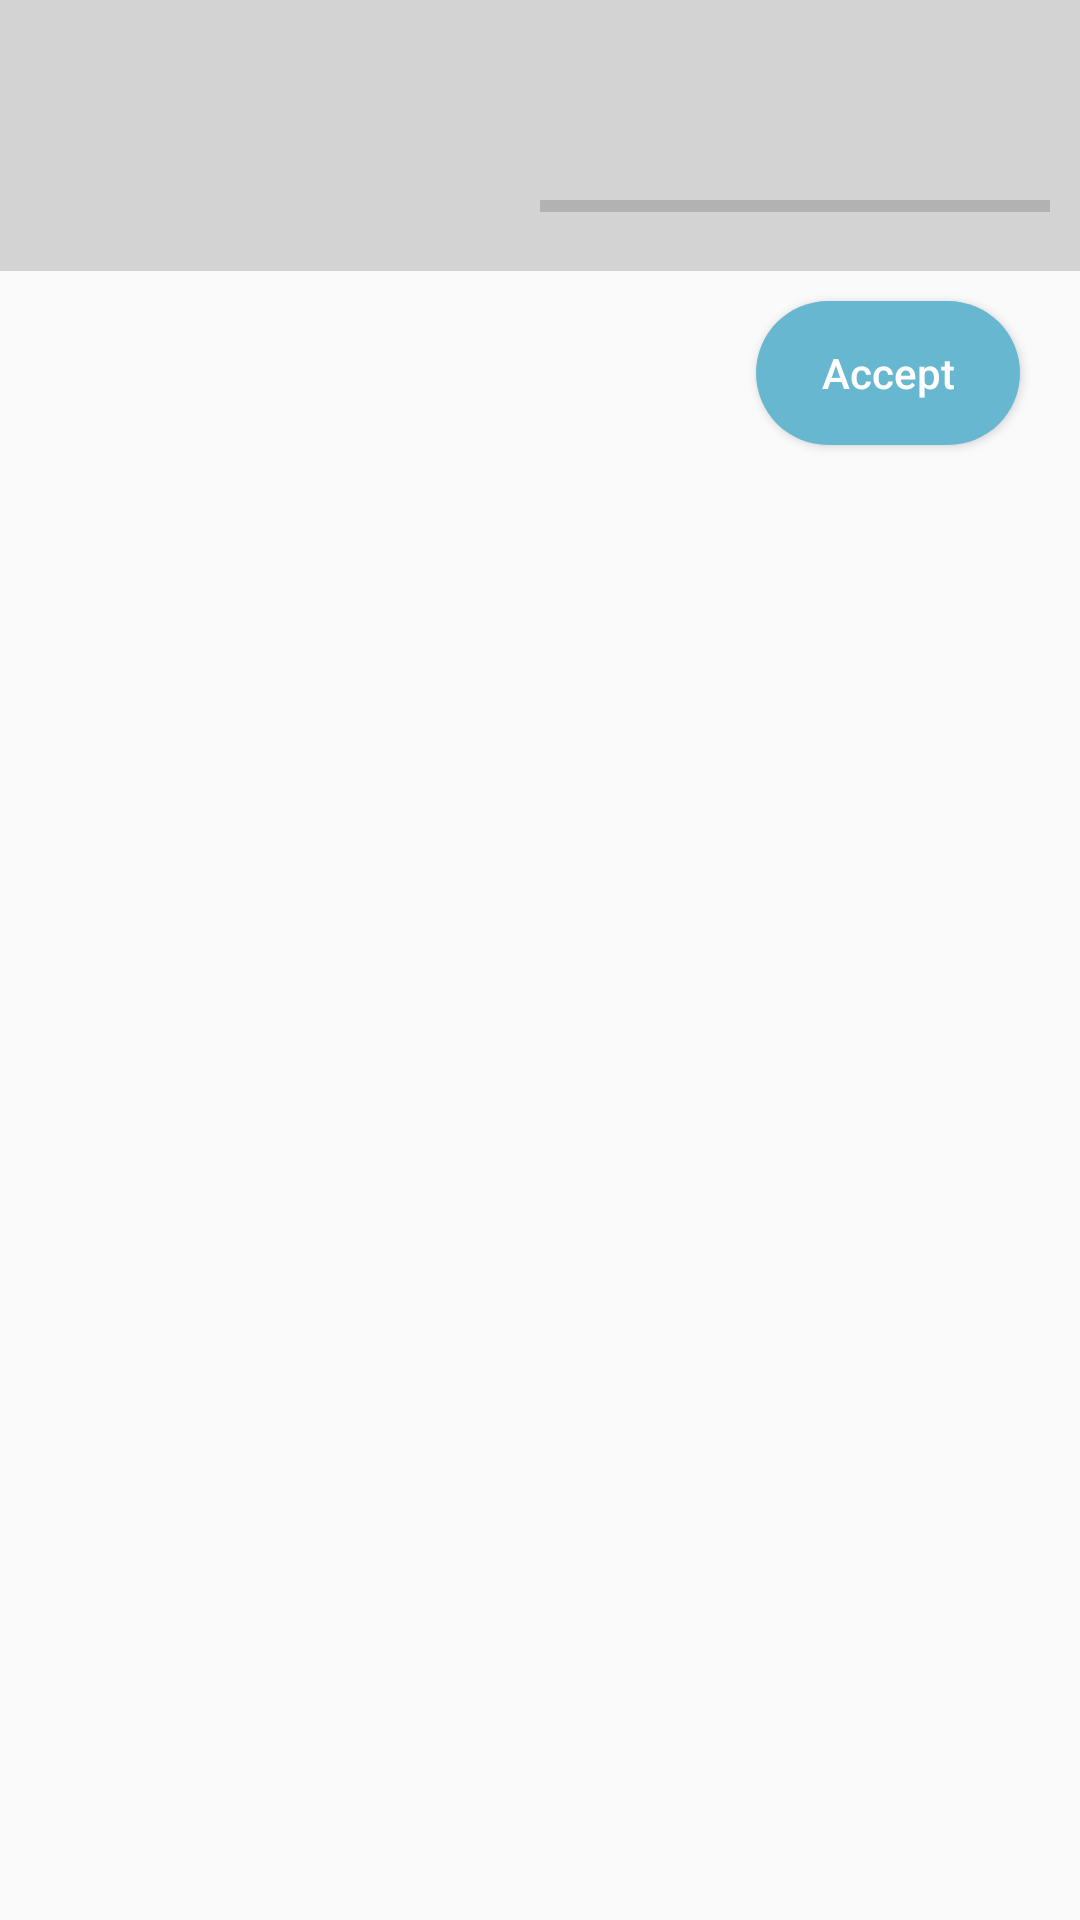

The Android layout XML behind this screen, and the referenced resources:
<!-- AndroidManifest.xml: application theme Theme.AppCompat.Light.NoActionBar -->
<!-- res/layout/order_list_item.xml -->
<?xml version="1.0" encoding="utf-8"?>
<androidx.constraintlayout.widget.ConstraintLayout xmlns:android="http://schemas.android.com/apk/res/android"
    xmlns:app="http://schemas.android.com/apk/res-auto"
    xmlns:tools="http://schemas.android.com/tools"
    android:layout_width="match_parent"
    android:layout_height="wrap_content">


    <androidx.constraintlayout.widget.ConstraintLayout
        android:id="@+id/status_layout"
        android:layout_width="match_parent"
        android:layout_height="wrap_content"
        android:background="@color/light_gray"
        android:padding="10dp"
        app:layout_constraintEnd_toStartOf="parent"
        app:layout_constraintStart_toStartOf="parent"
        app:layout_constraintTop_toTopOf="parent">



        <TextView
            android:id="@+id/order_name"
            android:layout_width="0dp"
            android:layout_height="wrap_content"
            android:textColor="@color/black"
            android:textSize="20sp"
            android:textStyle="bold"
            app:layout_constraintStart_toStartOf="parent"
            app:layout_constraintTop_toTopOf="parent"
            tools:text="name"
            app:layout_constraintBottom_toTopOf="@id/order_id"
            android:layout_marginBottom="10dp"
            />


        <TextView
            android:id="@+id/order_id"
            android:layout_width="0dp"
            android:layout_height="wrap_content"
            android:textColor="@color/black"
            android:textSize="20sp"
            android:textStyle="bold"
            app:layout_constraintEnd_toStartOf="@id/auto_reject_status"
            app:layout_constraintStart_toStartOf="parent"
            app:layout_constraintTop_toBottomOf="@id/order_name"
            tools:text="#559" />

        <TextView
            android:id="@+id/create_time"
            android:layout_width="wrap_content"
            android:layout_height="wrap_content"
            android:textColor="@color/black"
            android:textSize="12sp"
            app:layout_constraintStart_toStartOf="parent"
            app:layout_constraintTop_toBottomOf="@id/order_id"
            tools:text="at 01.34pm" />


        <TextView
            android:id="@+id/auto_reject_status"
            android:layout_width="0dp"
            android:layout_height="wrap_content"
            android:gravity="end"
            android:textSize="15sp"
            android:textStyle="bold"
            app:layout_constraintBottom_toBottomOf="@id/order_id"
            app:layout_constraintEnd_toEndOf="parent"
            app:layout_constraintStart_toEndOf="@id/order_id"
            app:layout_constraintTop_toTopOf="@id/order_id"
            tools:text="Auto reject 2 mins" />

        <ProgressBar
            android:id="@+id/progressbar"
            style="@android:style/Widget.Material.Light.ProgressBar.Horizontal"
            android:layout_width="0dp"
            android:layout_height="wrap_content"
            app:layout_constraintEnd_toEndOf="parent"
            app:layout_constraintStart_toStartOf="@id/auto_reject_status"
            app:layout_constraintTop_toBottomOf="@id/auto_reject_status"
            android:rotation="180"

            />

    </androidx.constraintlayout.widget.ConstraintLayout>


    <Button
        android:id="@+id/accept_btn"
        android:layout_width="wrap_content"
        android:layout_height="wrap_content"
        android:layout_marginTop="10dp"
        android:layout_marginRight="20dp"
        android:background="@drawable/round_background"
        android:text="Accept"
        android:textAllCaps="false"
        app:layout_constraintEnd_toEndOf="parent"
        app:layout_constraintTop_toBottomOf="@id/status_layout"
        android:textColor="@color/white"

        />


    <androidx.recyclerview.widget.RecyclerView
        android:id="@+id/addons_list"
        android:layout_width="match_parent"
        android:layout_height="wrap_content"
        android:layout_margin="10dp"
        android:layout_marginTop="5dp"
        android:layout_marginBottom="5dp"
        app:layoutManager="androidx.recyclerview.widget.LinearLayoutManager"
        app:layout_constraintBottom_toTopOf="@id/total_quantity"
        app:layout_constraintTop_toBottomOf="@id/accept_btn"
        tools:itemCount="3"
        tools:listitem="@layout/addons_item" />


    <TextView
        android:id="@+id/total_quantity"
        android:layout_width="wrap_content"
        android:layout_height="wrap_content"
        android:layout_marginStart="5dp"
        android:layout_marginBottom="5dp"
        app:layout_constraintBottom_toBottomOf="parent"
        app:layout_constraintStart_toStartOf="parent"
        tools:text="2 times" />


</androidx.constraintlayout.widget.ConstraintLayout>
<!-- res/layout/addons_item.xml (included above) -->
<?xml version="1.0" encoding="utf-8"?>
<androidx.constraintlayout.widget.ConstraintLayout xmlns:android="http://schemas.android.com/apk/res/android"
    xmlns:app="http://schemas.android.com/apk/res-auto"
    xmlns:tools="http://schemas.android.com/tools"
    android:layout_width="match_parent"
    android:layout_height="wrap_content"
   android:layout_marginBottom="20dp">

    <TextView
        android:id="@+id/addons_quantity"
        android:layout_width="wrap_content"
        android:layout_height="wrap_content"
        android:textColor="@color/black"
        android:textSize="18sp"
        android:textStyle="bold"
        app:layout_constraintStart_toStartOf="parent"
        app:layout_constraintTop_toTopOf="parent"
        tools:text="*1"
        />

    <TextView
        android:id="@+id/addons_name"
        android:layout_width="wrap_content"
        android:layout_height="wrap_content"
        android:layout_marginStart="5dp"
        android:textColor="@color/black"
        android:textSize="18sp"
        android:textStyle="bold"
        app:layout_constraintStart_toEndOf="@id/addons_quantity"
        app:layout_constraintTop_toTopOf="parent"
        tools:text="nasi lemak" />

    <TextView
        android:id="@+id/protein_label"
        android:layout_width="wrap_content"
        android:layout_height="wrap_content"
        android:layout_marginStart="5dp"
        android:text="@string/protein_7"
        android:textColor="@color/light_gray"
        android:textSize="13sp"
        app:layout_constraintStart_toEndOf="@id/addons_quantity"
        app:layout_constraintTop_toBottomOf="@id/addons_name" />

    <TextView
        android:id="@+id/almond_label"
        android:layout_width="wrap_content"
        android:layout_height="wrap_content"
        android:layout_marginStart="5dp"
        android:layout_marginTop="2dp"
        android:text="@string/protein_7"
        android:textColor="@color/black"
        android:textSize="13sp"
        app:layout_constraintStart_toEndOf="@id/addons_quantity"
        app:layout_constraintTop_toBottomOf="@id/protein_label" />


</androidx.constraintlayout.widget.ConstraintLayout>
<!-- resources referenced by this layout -->
<resources>
  <color name="black">#FF000000</color>
  <color name="light_gray">#D3D3D3</color>
  <color name="white">#FFFFFFFF</color>
  <!-- drawable round_background (drawable) -->
  <?xml version="1.0" encoding="utf-8"?>
  <shape xmlns:android="http://schemas.android.com/apk/res/android" android:shape="rectangle" android:padding="10dp">
      <solid android:color="#67B7D1"/> 
      <corners
          android:bottomRightRadius="30dp"
          android:bottomLeftRadius="30dp"
          android:topLeftRadius="30dp"
          android:topRightRadius="30dp"/>
  </shape>
  <string name="protein_7"># protein (7)</string>
</resources>
